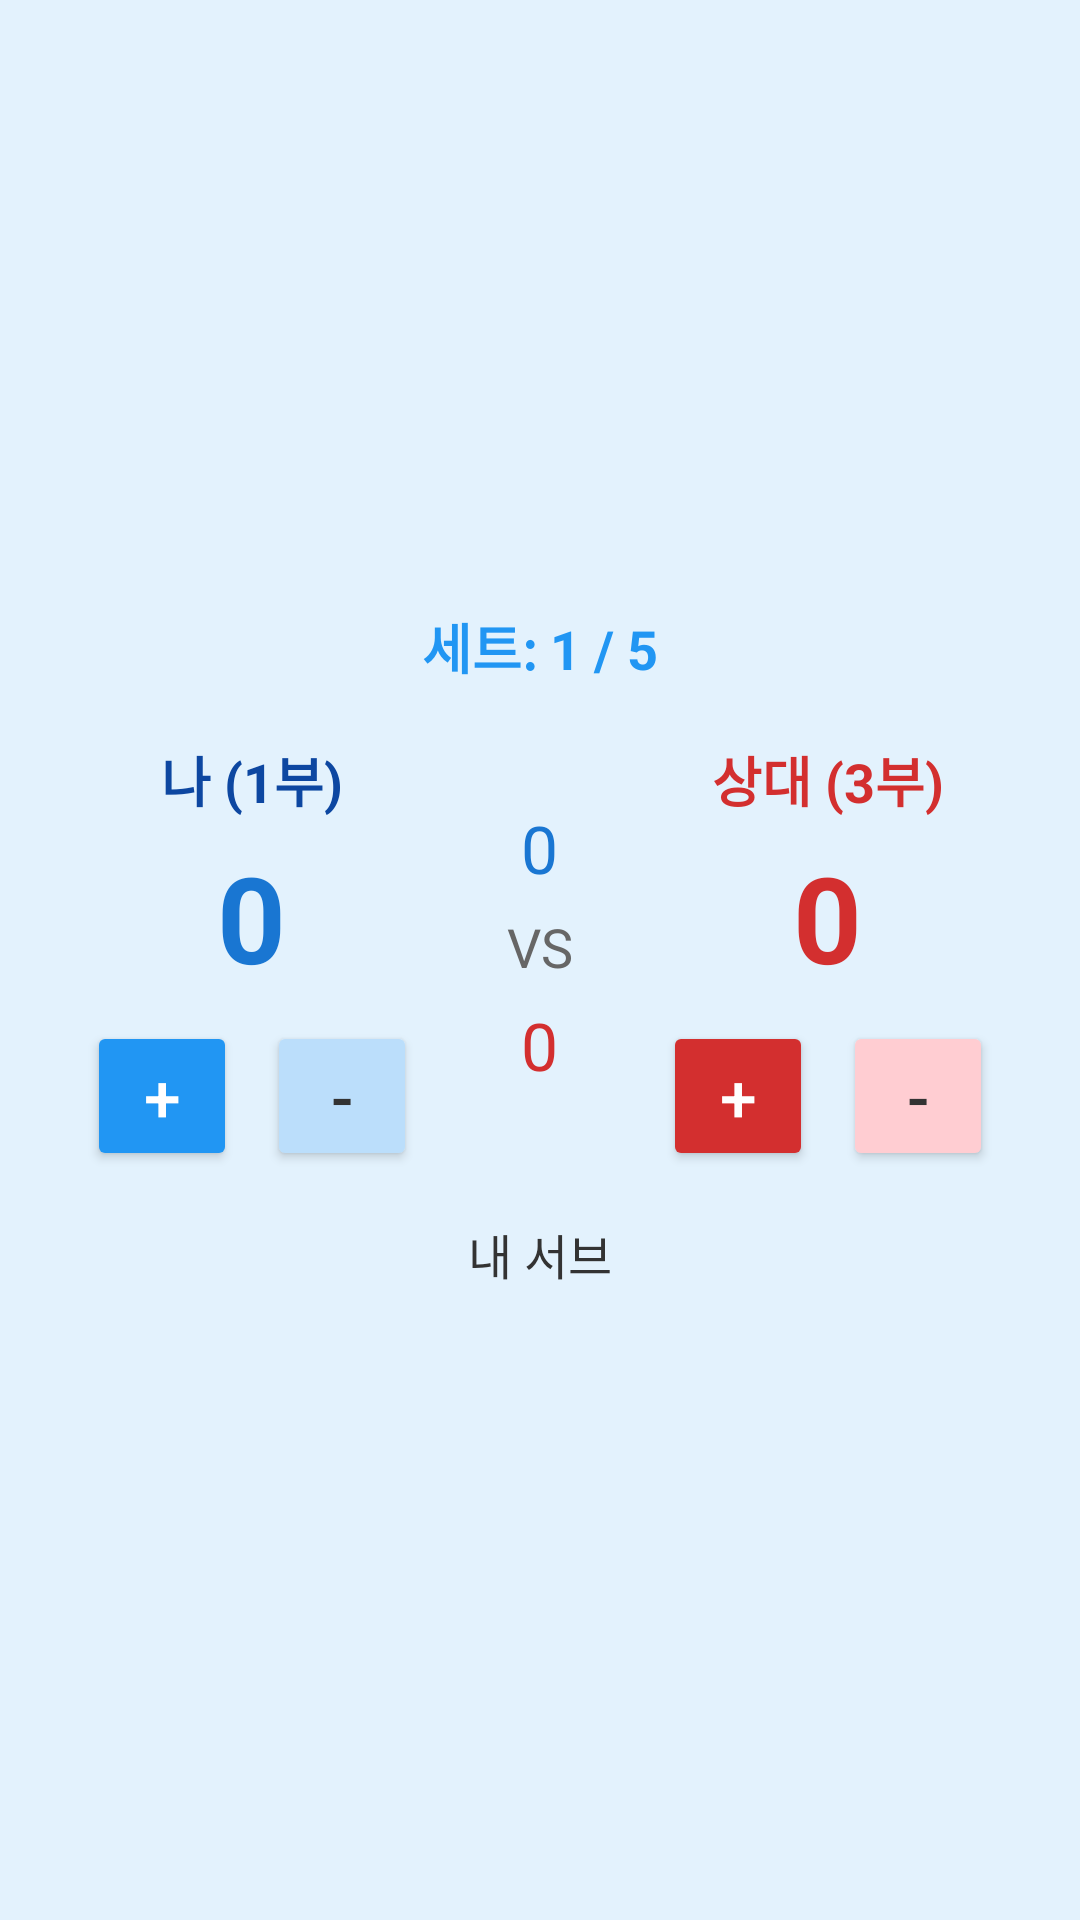

This screen was rendered from an Android layout file. Write that file and the resources it references.
<!-- AndroidManifest.xml: application theme Theme.MatchPing -->
<!-- res/layout/activity_score_board.xml -->
<?xml version="1.0" encoding="utf-8"?>
<LinearLayout xmlns:android="http://schemas.android.com/apk/res/android"
    android:background="#E3F2FD"
    android:orientation="vertical"
    android:gravity="center"
    android:layout_width="match_parent"
    android:layout_height="match_parent"
    android:padding="20dp">

    
    <TextView
        android:id="@+id/textSetInfo"
        android:layout_width="wrap_content"
        android:layout_height="wrap_content"
        android:text="세트: 1 / 5"
        android:textSize="18sp"
        android:textStyle="bold"
        android:textColor="#2196F3"
        android:layout_marginBottom="18dp"/>

    
    <LinearLayout
        android:orientation="horizontal"
        android:gravity="center"
        android:layout_width="match_parent"
        android:layout_height="wrap_content"
        android:layout_marginBottom="16dp">

        
        <LinearLayout
            android:orientation="vertical"
            android:gravity="center"
            android:layout_width="0dp"
            android:layout_height="wrap_content"
            android:layout_weight="2">
            <TextView
                android:id="@+id/textMyNameUnit"
                android:layout_width="wrap_content"
                android:layout_height="wrap_content"
                android:text="나 (1부)"
                android:textStyle="bold"
                android:textColor="#0D47A1"
                android:textSize="18sp"
                android:layout_marginBottom="6dp"/>
            <TextView
                android:id="@+id/textMyScore"
                android:layout_width="wrap_content"
                android:layout_height="wrap_content"
                android:text="0"
                android:textSize="40sp"
                android:textStyle="bold"
                android:textColor="#1976D2"
                android:layout_marginBottom="8dp"/>
            
            <LinearLayout
                android:orientation="horizontal"
                android:gravity="center"
                android:layout_width="wrap_content"
                android:layout_height="wrap_content">
                <Button
                    android:id="@+id/buttonMyScorePlus"
                    android:layout_width="50dp"
                    android:layout_height="50dp"
                    android:text="+"
                    android:textSize="22sp"
                    android:backgroundTint="#2196F3"
                    android:textColor="#fff"/>
                <Space
                    android:layout_width="10dp"
                    android:layout_height="0dp"/>
                <Button
                    android:id="@+id/buttonMyScoreMinus"
                    android:layout_width="50dp"
                    android:layout_height="50dp"
                    android:text="-"
                    android:textSize="22sp"
                    android:backgroundTint="#BBDEFB"
                    android:textColor="#333"/>
            </LinearLayout>
        </LinearLayout>

        
        <LinearLayout
            android:orientation="vertical"
            android:gravity="center"
            android:layout_width="0dp"
            android:layout_height="wrap_content"
            android:layout_weight="1">
            <TextView
                android:id="@+id/textMySetScore"
                android:layout_width="wrap_content"
                android:layout_height="wrap_content"
                android:text="0"
                android:textSize="22sp"
                android:textColor="#1976D2"
                android:layout_marginBottom="6dp"/>
            <TextView
                android:layout_width="wrap_content"
                android:layout_height="wrap_content"
                android:text="VS"
                android:textSize="18sp"
                android:textColor="#666"
                android:layout_marginBottom="6dp"/>
            <TextView
                android:id="@+id/textOpponentSetScore"
                android:layout_width="wrap_content"
                android:layout_height="wrap_content"
                android:text="0"
                android:textSize="22sp"
                android:textColor="#D32F2F"
                android:layout_marginBottom="6dp"/>
        </LinearLayout>

        
        <LinearLayout
            android:orientation="vertical"
            android:gravity="center"
            android:layout_width="0dp"
            android:layout_height="wrap_content"
            android:layout_weight="2">
            <TextView
                android:id="@+id/textOpponentNameUnit"
                android:layout_width="wrap_content"
                android:layout_height="wrap_content"
                android:text="상대 (3부)"
                android:textStyle="bold"
                android:textColor="#D32F2F"
                android:textSize="18sp"
                android:layout_marginBottom="6dp"/>
            <TextView
                android:id="@+id/textOpponentScore"
                android:layout_width="wrap_content"
                android:layout_height="wrap_content"
                android:text="0"
                android:textSize="40sp"
                android:textStyle="bold"
                android:textColor="#D32F2F"
                android:layout_marginBottom="8dp"/>
            
            <LinearLayout
                android:orientation="horizontal"
                android:gravity="center"
                android:layout_width="wrap_content"
                android:layout_height="wrap_content">
                <Button
                    android:id="@+id/buttonOpponentScorePlus"
                    android:layout_width="50dp"
                    android:layout_height="50dp"
                    android:text="+"
                    android:textSize="22sp"
                    android:backgroundTint="#D32F2F"
                    android:textColor="#fff"/>
                <Space
                    android:layout_width="10dp"
                    android:layout_height="0dp"/>
                <Button
                    android:id="@+id/buttonOpponentScoreMinus"
                    android:layout_width="50dp"
                    android:layout_height="50dp"
                    android:text="-"
                    android:textSize="22sp"
                    android:backgroundTint="#FFCDD2"
                    android:textColor="#333"/>
            </LinearLayout>
        </LinearLayout>
    </LinearLayout>

    
    <TextView
        android:id="@+id/textServeInfo"
        android:layout_width="wrap_content"
        android:layout_height="wrap_content"
        android:text="내 서브"
        android:textSize="16sp"
        android:textColor="#333"
        android:layout_marginBottom="8dp"/>

    
    <ProgressBar
        android:id="@+id/progressBar"
        android:layout_width="50dp"
        android:layout_height="50dp"
        android:layout_gravity="center"
        android:visibility="gone"/>

</LinearLayout>
<!-- resources referenced by this layout -->
<resources>
  <style name="Theme.MatchPing" parent="Base.Theme.MatchPing" />
  <style name="Base.Theme.MatchPing" parent="Theme.Material3.DayNight.NoActionBar">
          
          
      </style>
</resources>
